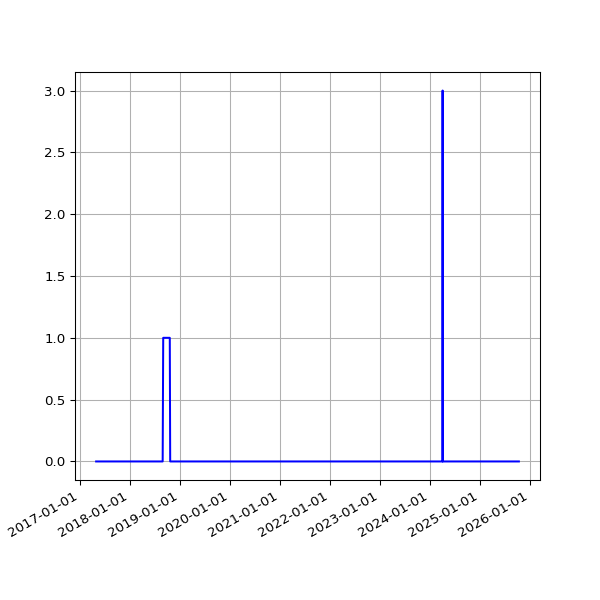

Source data for this figure (header and first rows):
date, fail
2017-04-29 05:13:01 +0100, 
2017-04-30 05:09:11 +0100, 
2017-05-01 05:16:50 +0100, 
2017-05-02 05:15:17 +0100, 
2017-05-03 05:15:11 +0100, 
2017-05-04 05:17:32 +0100, 
2017-05-05 05:36:12 +0100, 
2017-05-06 05:36:13 +0100, 
2017-05-07 05:38:28 +0100, 
2017-05-08 05:39:30 +0100, 
2017-05-09 05:33:12 +0100, 
2017-05-10 05:35:50 +0100, 
2017-05-11 07:06:44 +0100, 
2017-05-12 05:35:41 +0100, 
2017-05-13 05:27:11 +0100, 
2017-05-14 05:37:06 +0100, 
2017-05-15 05:32:44 +0100, 
2017-05-16 05:32:20 +0100, 
2017-05-17 05:31:15 +0100, 
2017-05-18 05:24:41 +0100, 
2017-05-19 05:26:41 +0100, 
2017-05-20 05:39:23 +0100, 
2017-05-21 05:35:00 +0100, 
2017-05-22 05:27:14 +0100, 
2017-05-23 05:30:10 +0100, 
2017-05-24 05:34:21 +0100, 
2017-05-25 05:30:50 +0100, 
2017-05-26 05:39:25 +0100, 
2017-05-27 05:38:42 +0100, 
2017-05-28 05:34:25 +0100, 
2017-05-29 05:34:55 +0100, 
2017-05-30 05:39:48 +0100, 
2017-05-31 05:40:53 +0100, 
2017-06-01 05:36:40 +0100, 
2017-06-02 05:27:36 +0100, 
2017-06-03 05:37:56 +0100, 
2017-06-04 05:42:15 +0100, 
2017-06-05 05:37:05 +0100, 
2017-06-06 05:40:34 +0100, 
2017-06-07 05:37:42 +0100, 
2017-06-08 05:39:40 +0100, 
2017-06-09 05:42:19 +0100, 
2017-06-10 05:45:23 +0100, 
2017-06-11 05:34:02 +0100, 
2017-06-12 05:37:46 +0100, 
2017-06-13 05:33:18 +0100, 
2017-06-14 05:25:14 +0100, 
2017-06-15 05:27:57 +0100, 
2017-06-16 05:34:24 +0100, 
2017-06-17 05:32:01 +0100, 
2017-06-18 05:23:36 +0100, 
2017-06-19 05:24:43 +0100, 
2017-06-20 05:57:51 +0100, 
2017-06-21 05:28:50 +0100, 
2017-06-22 05:32:26 +0100, 
2017-06-23 05:36:16 +0100, 
2017-06-24 05:33:34 +0100, 
2017-06-25 05:35:14 +0100, 
2017-06-26 05:35:55 +0100, 
2017-06-27 05:36:26 +0100, 
... 2,069 more rows
